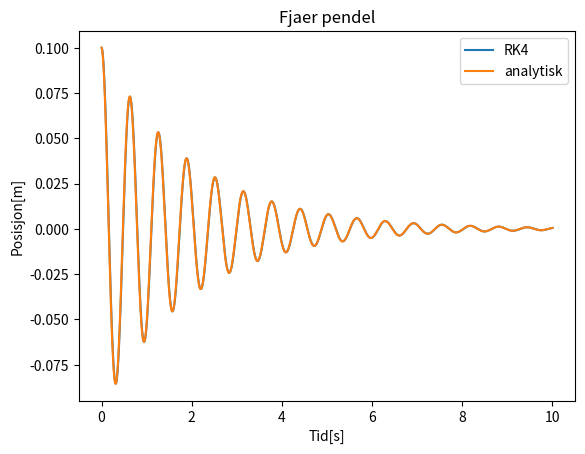

Generate this figure with matplotlib:
import numpy as np, matplotlib.pyplot as plt

#akselerasjon
def diffEq(x,v,t):
    a = -float(b)/m*v - float(k)/m*x
    return a
#Runge-Kutta
def rk4(x0,v0,t0):
    a1 = diffEq(x0,v0,t0)
    v1 = v0
    xHalv1 = x0 + v1 * dt/2.0
    vHalv1 = v0 + a1 * dt/2.0
    a2 = diffEq(xHalv1,vHalv1,t0+dt/2.0)
    v2 = vHalv1
    xHalv2 = x0 + v2 * dt/2.0
    vHalv2 = v0 + a2 * dt/2.0
    a3 = diffEq(xHalv2,vHalv2,t0+dt/2.0)
    v3 = vHalv2
    xEnd = x0 + v3 * dt
    vEnd = v0 + a3 * dt
    a4 = diffEq(xEnd,vEnd,t0 + dt)
    v4 = vEnd
    aMid = 1.0/6.0 * (a1 + 2*a2 + 2*a3 + a4)
    vMid = 1.0/6.0 * (v1 + 2*v2 + 2*v3 + v4)
    xEnd = x0 + vMid * dt
    vEnd = v0 + aMid * dt
    return xEnd, vEnd



if __name__ == '__main__':

    #konstanter
    m = 0.1 #[kg]
    k = 10  #[N/m]
    b = 0.1 #[kg/s]
    N = 10000

    #arrays
    z = np.zeros(N)
    v = np.zeros(N)
    t = np.linspace(0, 10, N)

    #initial betingelser
    z[0] = 0.1     #[m]
    v[0] = 0       #[m/s]
    dt = t[1]-t[0] #tidssteg

    #iterasjoner i Runge-Kutta 4
    for i in range(N-1):
        z[i+1], v[i+1] = rk4(z[i],v[i],t[i])

    #analytisk losning
    A = 0.1
    omega = (np.sqrt(399)/2.0)
    #Funksjon for det analytiske uttrykket for z(t)
    def y(t):
        y = np.exp(-0.5*t)*A*np.cos(omega*t)
        return y
    an = np.zeros(N)
    an[0] = A
    for i in range(N-1):
        an[i+1] = y(t[i])


    
    #plott
    plt.plot(t,z)
    plt.title('Fjaer pendel')
    plt.xlabel('Tid[s]')
    plt.ylabel('Posisjon[m]')
    #plt.savefig('400.png')

    plt.plot(t,an)
    plt.legend(['RK4', 'analytisk'])
    #plt.savefig('AnalytiskmotRK4.png')
    plt.show()

